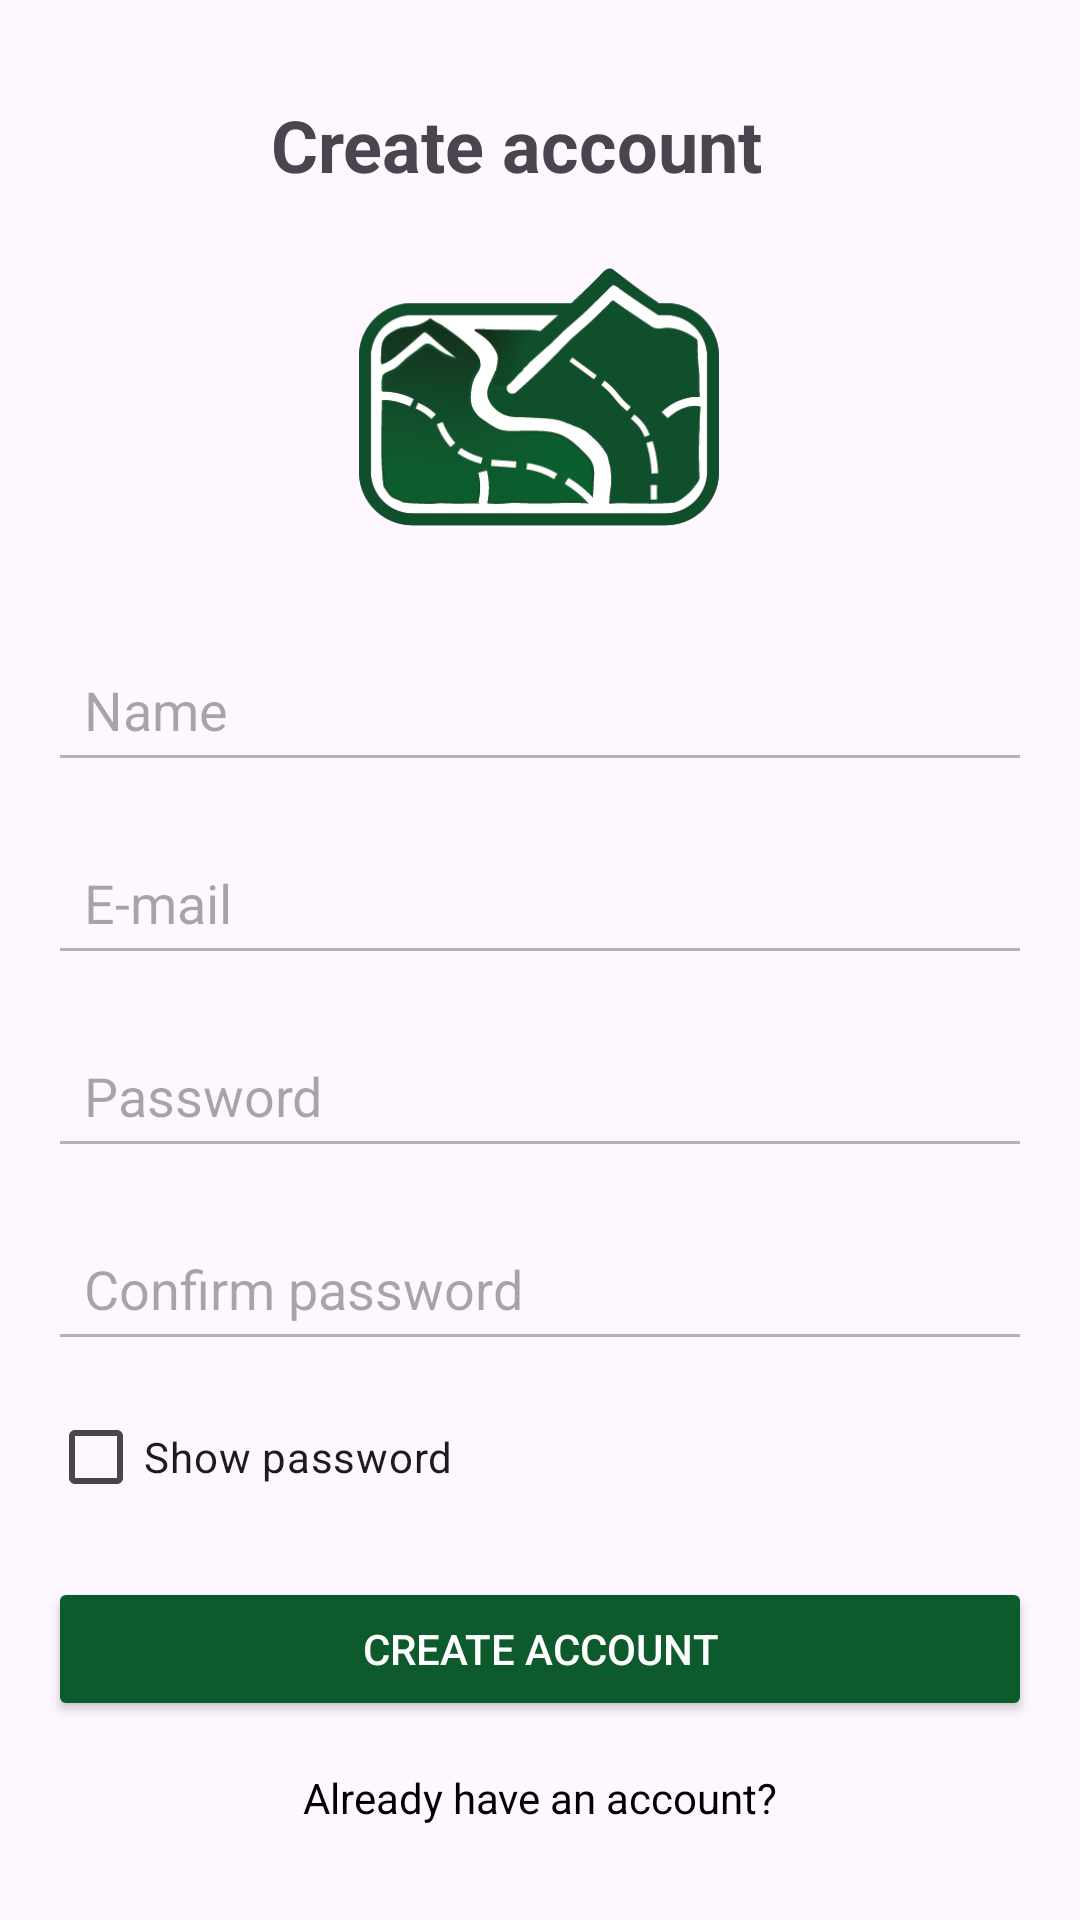

Android layout source for this screen:
<!-- AndroidManifest.xml: application theme Theme.Pdm2projeto -->
<!-- res/layout/fragment_register.xml -->
<?xml version="1.0" encoding="utf-8"?>
<androidx.constraintlayout.widget.ConstraintLayout
    xmlns:android="http://schemas.android.com/apk/res/android"
    xmlns:app="http://schemas.android.com/apk/res-auto"
    android:layout_width="match_parent"
    android:layout_height="match_parent"
    android:padding="16dp">

    
    <ImageView
        android:id="@+id/back_button"
        android:layout_width="wrap_content"
        android:layout_height="wrap_content"
        android:src="@drawable/ic_back"
        android:contentDescription="@string/back"
        app:layout_constraintStart_toStartOf="parent"
        app:layout_constraintTop_toTopOf="parent"
        android:layout_marginStart="8dp"
        android:layout_marginTop="16dp"
        app:tint="?attr/colorOnBackground" />


    
    <TextView
        android:id="@+id/register_title"
        android:layout_width="wrap_content"
        android:layout_height="wrap_content"
        android:layout_marginTop="16dp"
        android:text="@string/create_account"
        android:textSize="24sp"
        android:textStyle="bold"
        app:layout_constraintEnd_toEndOf="parent"
        app:layout_constraintHorizontal_bias="0.426"
        app:layout_constraintStart_toEndOf="@id/back_button"
        app:layout_constraintTop_toTopOf="parent" />

    
    <ImageView
        android:id="@+id/profile_logo"
        android:layout_width="120dp"
        android:layout_height="120dp"
        android:layout_marginTop="8dp"
        android:src="@drawable/ic_app"
        app:layout_constraintEnd_toEndOf="parent"
        app:layout_constraintHorizontal_bias="0.498"
        app:layout_constraintStart_toStartOf="parent"
        app:layout_constraintTop_toBottomOf="@id/register_title" />


    
    <EditText
        android:id="@+id/name_field"
        android:layout_width="0dp"
        android:layout_height="wrap_content"
        android:layout_marginTop="20dp"
        android:hint="@string/name"
        android:inputType="textPersonName"
        android:padding="12dp"
        app:layout_constraintEnd_toEndOf="parent"
        app:layout_constraintHorizontal_bias="0.0"
        app:layout_constraintStart_toStartOf="parent"
        app:layout_constraintTop_toBottomOf="@id/profile_logo" />

    
    <EditText
        android:id="@+id/email_field"
        android:layout_width="0dp"
        android:layout_height="wrap_content"
        android:hint="@string/email"
        android:inputType="textEmailAddress"
        android:layout_marginTop="16dp"
        android:padding="12dp"
        app:layout_constraintTop_toBottomOf="@id/name_field"
        app:layout_constraintStart_toStartOf="parent"
        app:layout_constraintEnd_toEndOf="parent" />

    
    <EditText
        android:id="@+id/password_field"
        android:layout_width="0dp"
        android:layout_height="wrap_content"
        android:hint="@string/password"
        android:inputType="textPassword"
        android:layout_marginTop="16dp"
        android:padding="12dp"
        app:layout_constraintTop_toBottomOf="@id/email_field"
        app:layout_constraintStart_toStartOf="parent"
        app:layout_constraintEnd_toEndOf="parent" />

    
    <EditText
        android:id="@+id/confirm_password_field"
        android:layout_width="0dp"
        android:layout_height="wrap_content"
        android:hint="@string/confirm_password"
        android:inputType="textPassword"
        android:layout_marginTop="16dp"
        android:padding="12dp"
        app:layout_constraintTop_toBottomOf="@id/password_field"
        app:layout_constraintStart_toStartOf="parent"
        app:layout_constraintEnd_toEndOf="parent" />

    
    <CheckBox
        android:id="@+id/show_password"
        android:layout_width="wrap_content"
        android:layout_height="wrap_content"
        android:text="@string/show_password"
        android:layout_marginTop="8dp"
        app:layout_constraintTop_toBottomOf="@id/confirm_password_field"
        app:layout_constraintStart_toStartOf="parent" />

    
    <Button
        android:id="@+id/register_button"
        android:layout_width="0dp"
        android:layout_height="wrap_content"
        android:layout_marginTop="16dp"
        android:padding="12dp"
        android:text="@string/create_account"
        android:textColor="@color/white_gray_text"
        android:backgroundTint="?attr/colorSecondaryContainer"
        app:layout_constraintEnd_toEndOf="parent"
        app:layout_constraintHorizontal_bias="0.0"
        app:layout_constraintStart_toStartOf="parent"
        app:layout_constraintTop_toBottomOf="@id/show_password" />

    
    <TextView
        android:id="@+id/login_ask"
        android:layout_width="wrap_content"
        android:layout_height="wrap_content"
        android:text="@string/have_account"
        android:textSize="14sp"
        android:layout_marginTop="16dp"
        android:textColor="?attr/colorOnBackground"
        app:layout_constraintTop_toBottomOf="@id/register_button"
        app:layout_constraintStart_toStartOf="parent"
        app:layout_constraintEnd_toEndOf="parent" />

    
    <TextView
        android:id="@+id/login_text"
        android:layout_width="wrap_content"
        android:layout_height="wrap_content"
        android:text="@string/login"
        android:textSize="14sp"
        android:textStyle="bold"
        android:layout_marginTop="16dp"
        android:textColor="?attr/colorOnBackground"
        app:layout_constraintTop_toBottomOf="@id/login_ask"
        app:layout_constraintStart_toStartOf="parent"
        app:layout_constraintEnd_toEndOf="parent" />

</androidx.constraintlayout.widget.ConstraintLayout>
<!-- resources referenced by this layout -->
<resources>
  <color name="white_gray_text">@color/white</color>
  <!-- drawable ic_app: png bitmap (drawable, 26214 bytes) -->
  <string name="back">Back</string>
  <string name="confirm_password">Confirm password</string>
  <string name="create_account">Create account</string>
  <string name="email">E-mail</string>
  <string name="have_account">Already have an account?</string>
  <string name="login">Login</string>
  <string name="name">Name</string>
  <string name="password">Password</string>
  <string name="show_password">Show password</string>
  <style name="Theme.Pdm2projeto" parent="Base.Theme.Pdm2projeto">
          
          <item name="colorPrimary">@color/app_green</item>
          
          <item name="colorPrimaryVariant">@color/app_green</item>
          
          <item name="android:textColorPrimary">@color/black</item>
  
          <item name="colorSecondaryContainer">@color/app_green</item>
  
          <item name="android:textColorSecondary">@color/text_secondary</item>
  
          <item name="colorOnBackground">@color/app_primary_text</item>
          <item name="colorOnSurface">@color/app_secondary_text</item>
      </style>
  <color name="white">#FFFFFFFF</color>
  <style name="Base.Theme.Pdm2projeto" parent="Theme.Material3.DayNight.NoActionBar">
          
          <item name="colorPrimary">@color/app_green</item>
          
          <item name="colorPrimaryVariant">@color/app_green</item>
          
          <item name="android:textColorPrimary">@color/white</item>
  
          <item name="colorSecondaryContainer">@color/app_green</item>
  
          <item name="android:textColorSecondary">@color/text_secondary</item>
  
          
          <item name="colorOnBackground">@color/app_primary_text</item>
          <item name="colorOnSurface">@color/app_secondary_text</item>
      </style>
  <color name="app_green">#0D5A2D</color>
  <color name="black">#FF000000</color>
  <color name="text_secondary">#B3B3B3</color>
  <color name="app_primary_text">@color/black</color>
  <color name="app_secondary_text">@color/app_gray</color>
  <color name="app_gray">#3F3F3F</color>
</resources>
